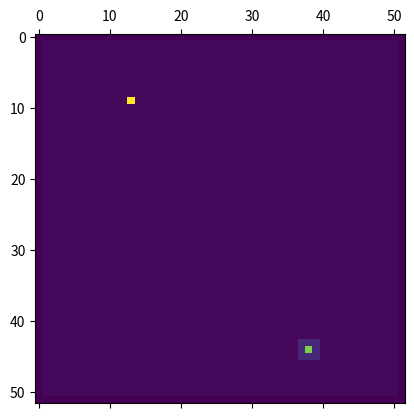

Here is the Python script that generated this plot:
import numpy as np 
import matplotlib.pyplot as plt
import matplotlib.animation as animation
from matplotlib.colors import ListedColormap

# Inisiasi Awal
width = 50
height = 50 
heat_diffusion_rate = 0.125

# Diubah untuk pertanyaan b
env_temp = 0

# Diubah untuk run yang berbeda-beda
seed = np.random.seed(1)

ext_heat_grid = np.zeros([height + 2, width + 2])
ext_main_grid = np.zeros([height + 2, width + 2])

# Fungsi Environment_temp : Untuk mengisi grid dengan env_temp yang telah di tentukan
def enviroment_temp(grid, temp):
    for i in range(len(grid)):
        for j in range(len(grid)):
            grid[i][j] = temp
    return grid

# Memanggil fungsi environment_temp
ext_heat_grid = enviroment_temp(ext_heat_grid, env_temp)

# Fungsi Absorbing : Untuk membuat absorbing boundary condition pada grid
def absorbing(grid):
    for i in range(len(grid)):
        for j in range(len(grid[0])):
            if i == 0 or j == 0 or i == len(grid) - 1 or j == len(grid[0]) - 1:
                grid[j][i] = -1
    return grid

# Fungsi Reflecting : Untuk membuat reflecting boundary condition pada grid
def reflecting(grid): 
    for i in range(1, width + 1): 
        grid[0][i] = grid[1][i]
        grid[height + 1][i] = grid[height][i]
    for i in range(0, height + 2): 
        grid[i][0] = grid[i][1]
        grid[i][width + 1] = grid[i][width]
    return grid

# Memanggil fungsi reflecting dan absorbing untuk masing-masing grid
ext_heat_grid = reflecting(ext_heat_grid)
ext_main_grid = absorbing(ext_main_grid)


# Rodents = 40
# Viper = 50
# Border = -1

# Temperature : 0 (low) - 37 (med)

# Random Rodent Position
rodent = [37, np.random.randint(1, height + 1), np.random.randint(1, width + 1), 1] #  rodent temp, x, y, alive / dead (1 / 0)

# Random Viper Position
viper = [np.random.randint(1, height + 1), np.random.randint(1, width + 1)] # x, y

# Fungsi rodent_movement : Untuk pergerakan dari rodent
def rodent_movement():
    steps = [[0,1], [1,0], [0,-1], [-1,0], [1,1], [1,-1], [-1,-1], [-1, 1]]
    rand = np.random.randint(0, len(steps))
    if 1 <= rodent[1] + steps[rand][0] <= width and 1 <= rodent[2] + steps[rand][1] <= height and rodent[3] == 1:
        rodent[1] += steps[rand][0]
        rodent[2] += steps[rand][1]

# Fungsi viper_movement : Untuk pergerakan dari viper
def viper_movement(heat):
    steps = [[0,1], [1,0], [0,-1], [-1,0], [1,1], [1,-1], [-1,-1], [-1, 1]]
    max_heat = 0
    max_heat_pos = [0,0]
    for step in steps:
        if viper[1] + step[1] == rodent[2] and viper[0] + step[0] == rodent[1]:
            viper[0] += step[0]
            viper[1] += step[1]
        if 1 <= viper[1] + step[1] <= width and 1 <= viper[0] + step[0] <= height:
            if heat[viper[1] + step[1]][viper[0] + step[0]] >= max_heat:
                max_heat = heat[viper[1] + step[1]][viper[0] + step[0]]
                max_heat_pos = [viper[0] + step[0], viper[1] + step[1]]    
    if max_heat != 0:
        viper[0] = max_heat_pos[0]
        viper[1] = max_heat_pos[1]
    else: 
        rand = np.random.randint(0, len(steps))
        if 1 <= viper[0] + steps[rand][0] <= width and 1 <= viper[1] + steps[rand][1] <= height:
            viper[0] += steps[rand][0]
            viper[1] += steps[rand][1]

t = 0 # Variable untuk menghitung waktu iterasi yang diperlukan sampai rodent tertangkap
dead = False # Variable berupa boolean untuk menunjukkan keadaan dari rodent

# Animasi
def generate_data():
    global t, dead
    # Posisi Rodent 
    rodent_x = rodent[1]
    rodent_y = rodent[2]
    # Posisi Viper Pos
    viper_x = viper[0]
    viper_y = viper[1]

    # Menyimpan grid untuk heat_grid 
    save_heat_grid = np.copy(reflecting(ext_heat_grid))

    # Looping Simulasi 
    for i in range(1, width + 1):
        for j in range(1, height + 1):
            # Array yang berisikan incrementasi x dan y, contoh : [1,0] incrementasi pada x sebesar 1 dan incrementasi pada y sebesar 0
            steps = [[1, 0], [0, 1], [-1, 0], [0, -1], [1, 1], [1, -1], [-1, 1], [-1, -1]]
            # Variable untuk jumlah suhu disekeliling titik yang diperiksa
            sums = 0
            # Looping sepanjang variable steps
            for step in steps:
                # Jika titik yang diperiksa merupakan rodent
                if i + step[0] == rodent_x and j + step[1] == rodent_y and rodent[3] == 1:
                    sums += (rodent[0] - save_heat_grid[j][i]) # Menambahkan dengan suhu tubuh dari rodent
                else: 
                    sums += (save_heat_grid[j + step[1]][i + step[0]] - save_heat_grid[j][i])
            ext_heat_grid[j][i] += heat_diffusion_rate*sums # Rumus Difusi
            ext_main_grid[j][i] = ext_heat_grid[j][i] 
    # Menambahkan Viper and Rodent kedalam grid
    if rodent[3] == 1:
        ext_main_grid[rodent_y][rodent_x] = 40
    ext_main_grid[viper_y][viper_x] = 50

    # Memanggil fungsi untuk pergerakan viper dan rodent
    viper_movement(save_heat_grid)
    rodent_movement()

    # Jika rodent dan viper berada dalam posisi yang sama
    if viper_x == rodent_x and viper_y == rodent_y: 
        rodent[3] = 0
        dead = True

    if rodent[3] == 0 and dead == True:
        dead = False
        print("Tertangkap pada iterasi ke :", t)
    else: 
        t += 1
    return ext_main_grid

# Fungsi untuk animasi simulasi
def update(data):
    mat.set_data(data)
    return mat 
    
def data_gen():
    while True:
        yield generate_data()
        if rodent[3] == 0:
            break

fig, ax = plt.subplots()
mat = ax.matshow(generate_data())
ani = animation.FuncAnimation(fig, update, data_gen, interval=100, save_count=400)

plt.show()